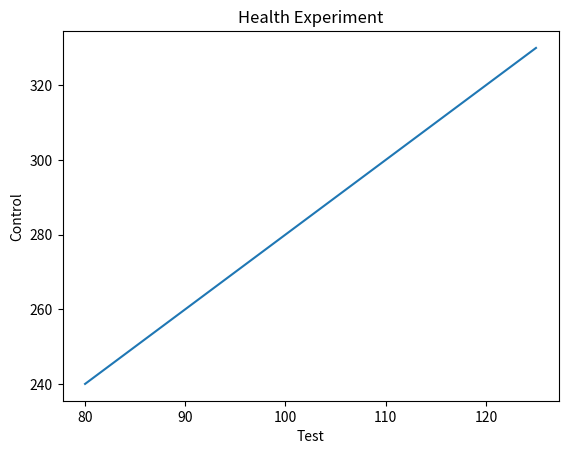

Recreate this plot in Python.
import matplotlib.pyplot as plt
import numpy as np

x = np.array([80, 85, 90, 95, 100, 105, 110, 115, 120, 125])
y = np.array([240, 250, 260, 270, 280, 290, 300, 310, 320, 330])


plt.plot(x, y)

# define graph labels using the xlabel() and ylabel() functions of pyplot
plt.title("Health Experiment")
plt.xlabel("Test")
plt.ylabel("Control")

plt.show()